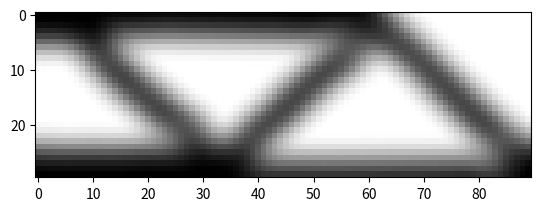

The matplotlib source for this figure: (Note: this script raises an exception after producing the figure.)
# A 165 LINE TOPOLOGY OPTIMIZATION CODE BY NIELS AAGE AND VILLADS EGEDE JOHANSEN, JANUARY 2013
from __future__ import division
import numpy as np
from scipy.sparse import coo_matrix
from scipy.sparse.linalg import spsolve
from matplotlib import colors
import matplotlib.pyplot as plt
# MAIN DRIVER
def main(nelx,nely,volfrac,penal,rmin,ft):
	print("Minimum compliance problem with OC")
	print("ndes: " + str(nelx) + " x " + str(nely))
	print("volfrac: " + str(volfrac) + ", rmin: " + str(rmin) + ", penal: " + str(penal))
	print("Filter method: " + ["Sensitivity based","Density based"][ft])
	# Max and min stiffness
	Emin=1e-9
	Emax=1.0
	# dofs:
	ndof = 2*(nelx+1)*(nely+1)
	# Allocate design variables (as array), initialize and allocate sens.
	x=volfrac * np.ones(nely*nelx,dtype=float)
	xold=x.copy()
	xPhys=x.copy()
	g=0 # must be initialized to use the NGuyen/Paulino OC approach
	dc=np.zeros((nely,nelx), dtype=float)
	# FE: Build the index vectors for the for coo matrix format.
	KE=lk()
	edofMat=np.zeros((nelx*nely,8),dtype=int)
	for elx in range(nelx):
		for ely in range(nely):
			el = ely+elx*nely
			n1=(nely+1)*elx+ely
			n2=(nely+1)*(elx+1)+ely
			edofMat[el,:]=np.array([2*n1+2, 2*n1+3, 2*n2+2, 2*n2+3,2*n2, 2*n2+1, 2*n1, 2*n1+1])
	# Construct the index pointers for the coo format
	iK = np.kron(edofMat,np.ones((8,1))).flatten()
	jK = np.kron(edofMat,np.ones((1,8))).flatten()    
	# Filter: Build (and assemble) the index+data vectors for the coo matrix format
	nfilter=int(nelx*nely*((2*(np.ceil(rmin)-1)+1)**2))
	iH = np.zeros(nfilter)
	jH = np.zeros(nfilter)
	sH = np.zeros(nfilter)
	cc=0
	for i in range(nelx):
		for j in range(nely):
			row=i*nely+j
			kk1=int(np.maximum(i-(np.ceil(rmin)-1),0))
			kk2=int(np.minimum(i+np.ceil(rmin),nelx))
			ll1=int(np.maximum(j-(np.ceil(rmin)-1),0))
			ll2=int(np.minimum(j+np.ceil(rmin),nely))
			for k in range(kk1,kk2):
				for l in range(ll1,ll2):
					col=k*nely+l
					fac=rmin-np.sqrt(((i-k)*(i-k)+(j-l)*(j-l)))
					iH[cc]=row
					jH[cc]=col
					sH[cc]=np.maximum(0.0,fac)
					cc=cc+1
	# Finalize assembly and convert to csc format
	H=coo_matrix((sH,(iH,jH)),shape=(nelx*nely,nelx*nely)).tocsc()	
	Hs=H.sum(1)
	# BC's and support
	dofs=np.arange(2*(nelx+1)*(nely+1))
	fixed=np.union1d(dofs[0:2*(nely+1):2],np.array([2*(nelx+1)*(nely+1)-1]))
	free=np.setdiff1d(dofs,fixed)
	# Solution and RHS vectors
	f=np.zeros((ndof,1))
	u=np.zeros((ndof,1))
	# Set load
	f[1,0]=-1
	# Initialize plot and plot the initial design
	plt.ion() # Ensure that redrawing is possible
	fig,ax = plt.subplots()
	im = ax.imshow(-xPhys.reshape((nelx,nely)).T, cmap='gray',\
	interpolation='none',norm=colors.Normalize(vmin=-1,vmax=0))
	fig.show()
   	# Set loop counter and gradient vectors 
	loop=0
	change=1
	dv = np.ones(nely*nelx)
	dc = np.ones(nely*nelx)
	ce = np.ones(nely*nelx)
	while change>0.01 and loop<200:
		loop=loop+1
		# Setup and solve FE problem
		sK=((KE.flatten()[np.newaxis]).T*(Emin+(xPhys)**penal*(Emax-Emin))).flatten(order='F')
		K = coo_matrix((sK,(iK,jK)),shape=(ndof,ndof)).tocsc()
		# Remove constrained dofs from matrix
		K = K[free,:][:,free]
		# Solve system 
		u[free,0]=spsolve(K,f[free,0])    
		# Objective and sensitivity
		ce[:] = (np.dot(u[edofMat].reshape(nelx*nely,8),KE) * u[edofMat].reshape(nelx*nely,8) ).sum(1)
		obj=( (Emin+xPhys**penal*(Emax-Emin))*ce ).sum()
		dc[:]=(-penal*xPhys**(penal-1)*(Emax-Emin))*ce
		dv[:] = np.ones(nely*nelx)
		# Sensitivity filtering:
		if ft==0:
			dc[:] = np.asarray((H*(x*dc))[np.newaxis].T/Hs)[:,0] / np.maximum(0.001,x)
		elif ft==1:
			dc[:] = np.asarray(H*(dc[np.newaxis].T/Hs))[:,0]
			dv[:] = np.asarray(H*(dv[np.newaxis].T/Hs))[:,0]
		# Optimality criteria
		xold[:]=x
		(x[:],g)=oc(nelx,nely,x,volfrac,dc,dv,g)
		# Filter design variables
		if ft==0:   xPhys[:]=x
		elif ft==1:	xPhys[:]=np.asarray(H*x[np.newaxis].T/Hs)[:,0]
		# Compute the change by the inf. norm
		change=np.linalg.norm(x.reshape(nelx*nely,1)-xold.reshape(nelx*nely,1),np.inf)
		# Plot to screen
		im.set_array(-xPhys.reshape((nelx,nely)).T)
		fig.canvas.draw()
		# Write iteration history to screen (req. Python 2.6 or newer)
		print("it.: {0} , obj.: {1:.3f} Vol.: {2:.3f}, ch.: {3:.3f}".format(\
					loop,obj,(g+volfrac*nelx*nely)/(nelx*nely),change))
		#plt.pause(0.01)
	# Make sure the plot stays and that the shell remains	
	plt.show()
	plt.savefig("./results/final_structure.jpg")
	# save the optimized structured
	op_structure = xPhys.reshape((nelx,nely)).T
	# save op_structure to a file under results folder using np.savetxt
	np.savetxt("./results/optimized_structure.txt", xPhys)

	#raw_input("Press any key...")
#element stiffness matrix
def lk():
	E=1
	nu=0.3
	k=np.array([1/2-nu/6,1/8+nu/8,-1/4-nu/12,-1/8+3*nu/8,-1/4+nu/12,-1/8-nu/8,nu/6,1/8-3*nu/8])
	KE = E/(1-nu**2)*np.array([ [k[0], k[1], k[2], k[3], k[4], k[5], k[6], k[7]],
	[k[1], k[0], k[7], k[6], k[5], k[4], k[3], k[2]],
	[k[2], k[7], k[0], k[5], k[6], k[3], k[4], k[1]],
	[k[3], k[6], k[5], k[0], k[7], k[2], k[1], k[4]],
	[k[4], k[5], k[6], k[7], k[0], k[1], k[2], k[3]],
	[k[5], k[4], k[3], k[2], k[1], k[0], k[7], k[6]],
	[k[6], k[3], k[4], k[1], k[2], k[7], k[0], k[5]],
	[k[7], k[2], k[1], k[4], k[3], k[6], k[5], k[0]] ]);
	return (KE)
# Optimality criterion
def oc(nelx,nely,x,volfrac,dc,dv,g):
	l1=0
	l2=1e9
	move=0.2
	# reshape to perform vector operations
	xnew=np.zeros(nelx*nely)
	while (l2-l1)/(l1+l2)>1e-3:
		lmid=0.5*(l2+l1)
		xnew[:]= np.maximum(0.0,np.maximum(x-move,np.minimum(1.0,np.minimum(x+move,x*np.sqrt(-dc/dv/lmid)))))
		gt=g+np.sum((dv*(xnew-x)))
		if gt>0 :
			l1=lmid
		else:
			l2=lmid
	return (xnew,gt)
# The real main driver    
if __name__ == "__main__":
	# Default input parameters
	nelx=90
	nely=30
	volfrac=0.4
	rmin=5.4
	penal=3.0
	ft=1 # ft==0 -> sens, ft==1 -> dens
	import sys
	if len(sys.argv)>1: nelx   =int(sys.argv[1])
	if len(sys.argv)>2: nely   =int(sys.argv[2])
	if len(sys.argv)>3: volfrac=float(sys.argv[3])
	if len(sys.argv)>4: rmin   =float(sys.argv[4])
	if len(sys.argv)>5: penal  =float(sys.argv[5])
	if len(sys.argv)>6: ft     =int(sys.argv[6])
	main(nelx,nely,volfrac,penal,rmin,ft)
